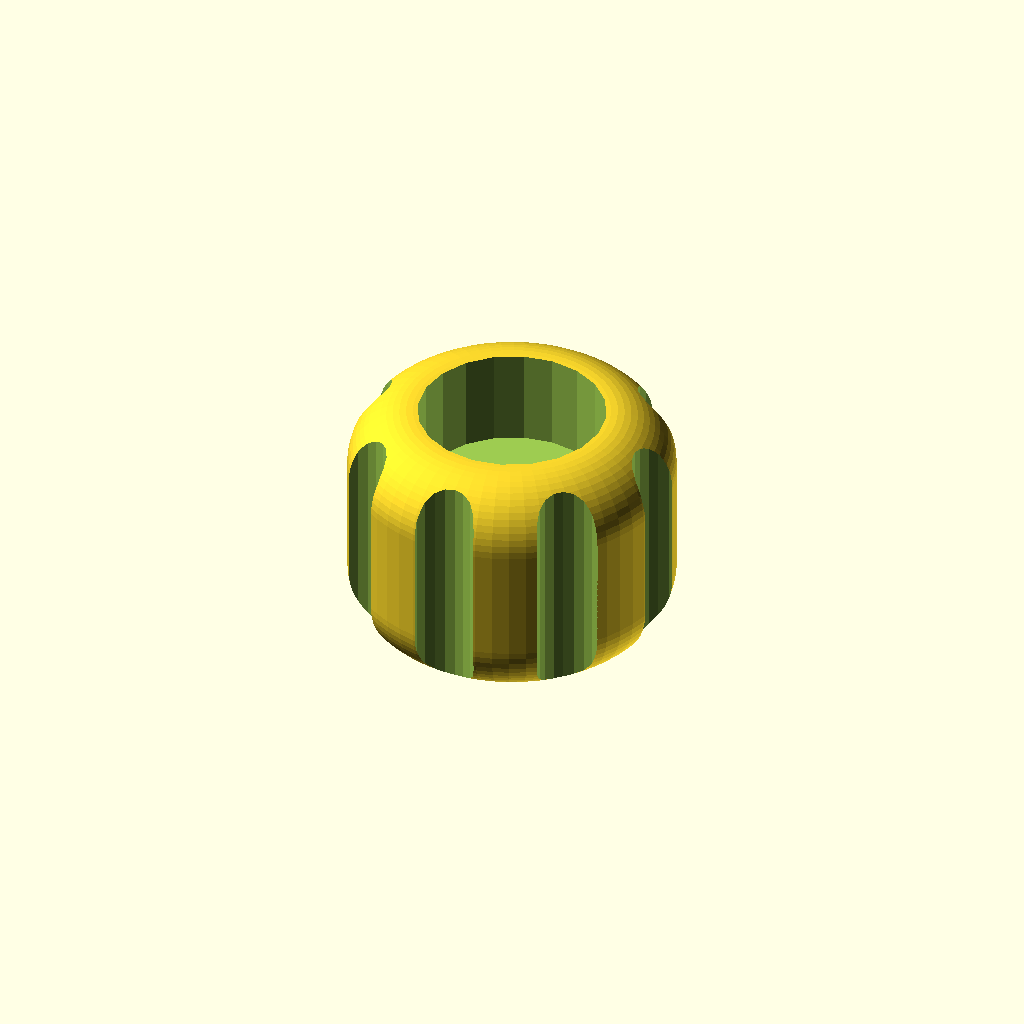
Cell 1: the model at its default parameters.
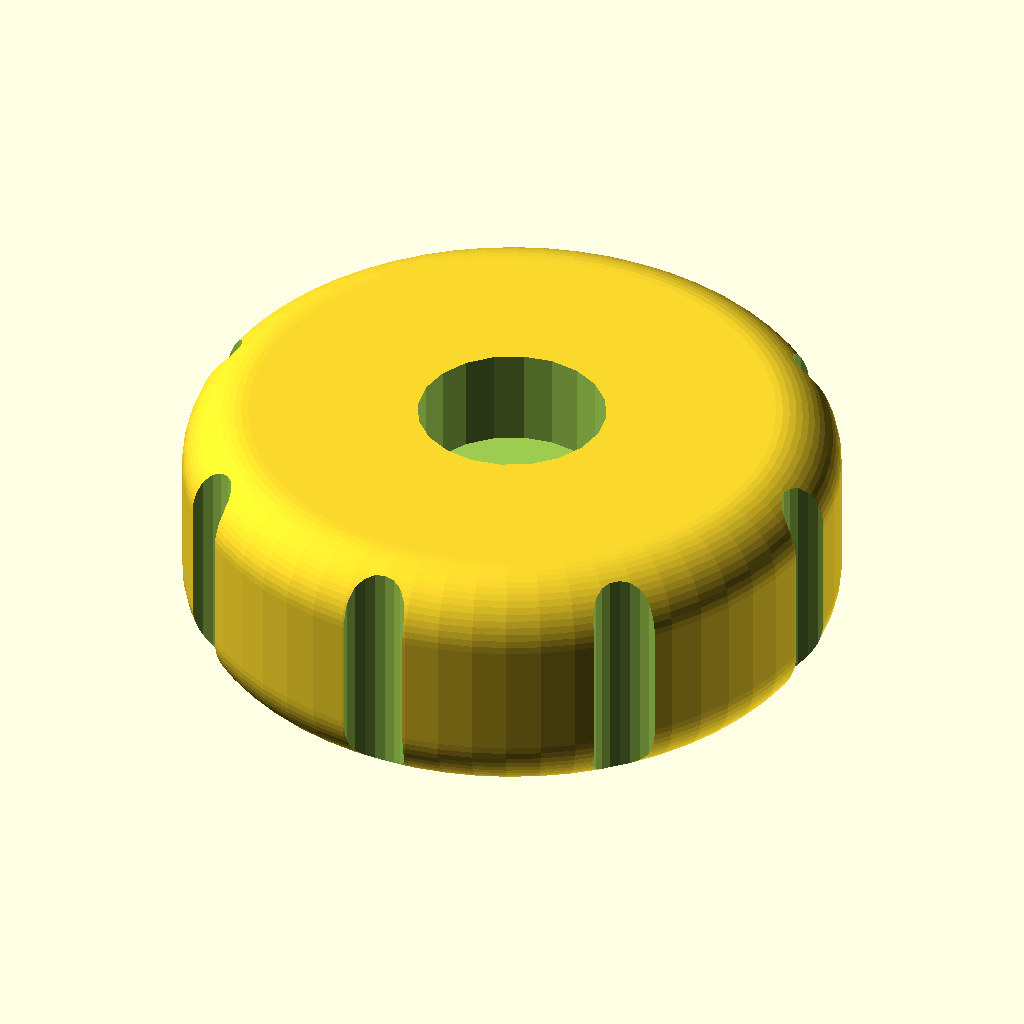
Cell 2: knob_diameter = 20 (everything else at default).
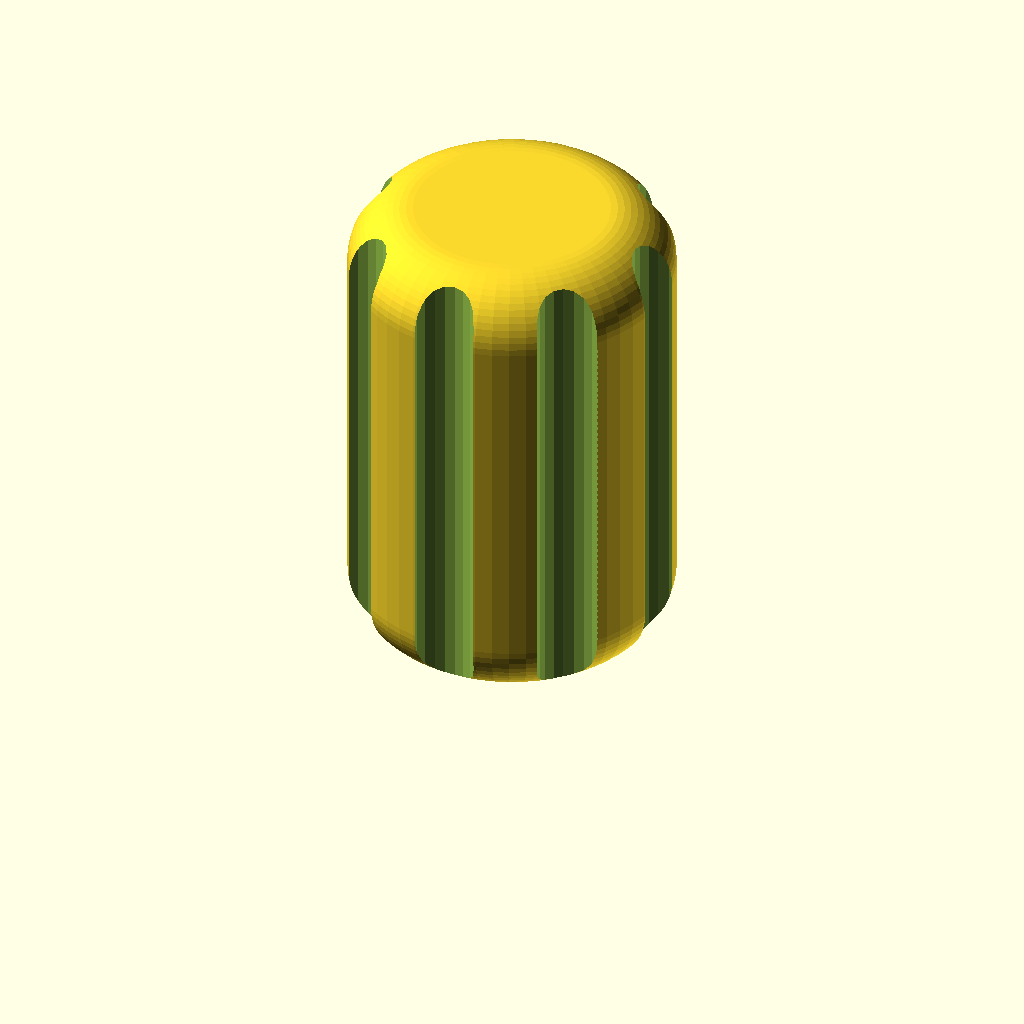
Cell 3: knob_length = 15 (everything else at default).
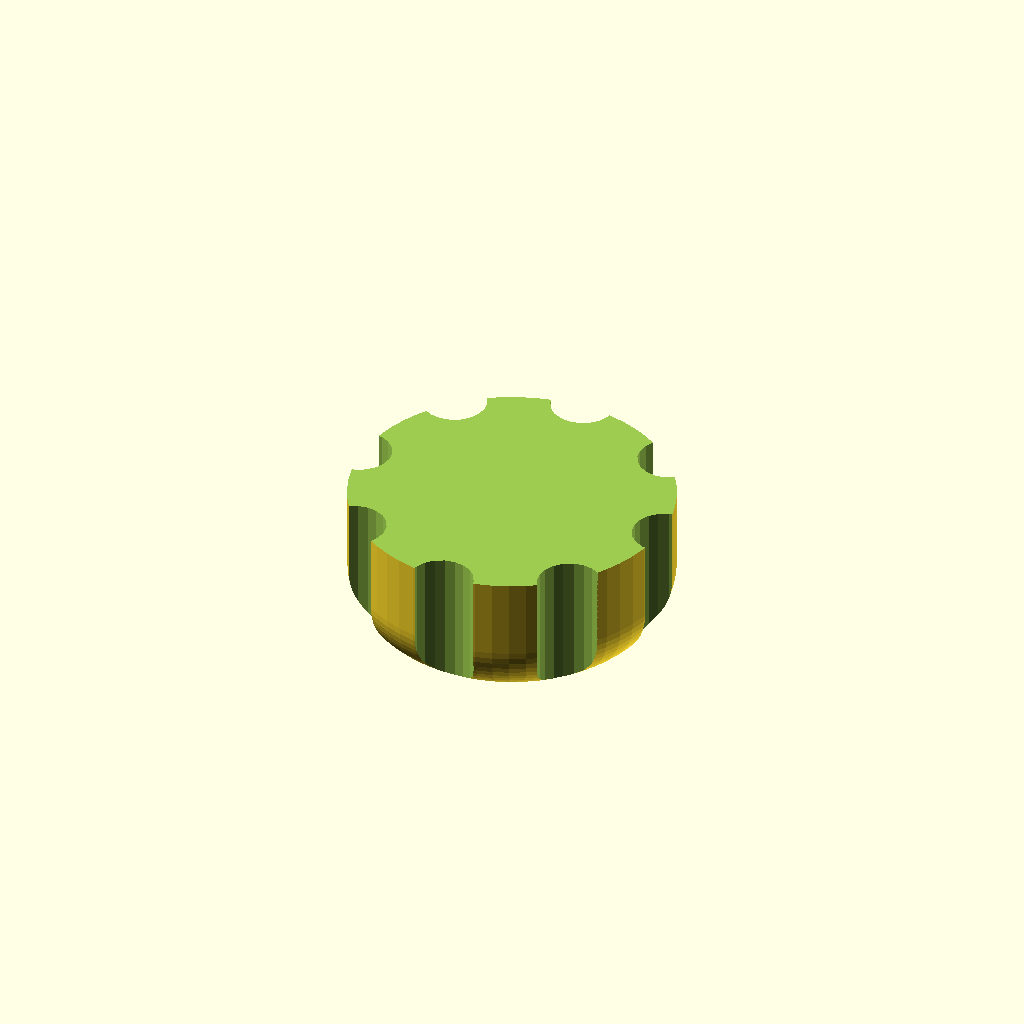
Cell 4 — socket_diameter set to 11.5, the other parameters unchanged.
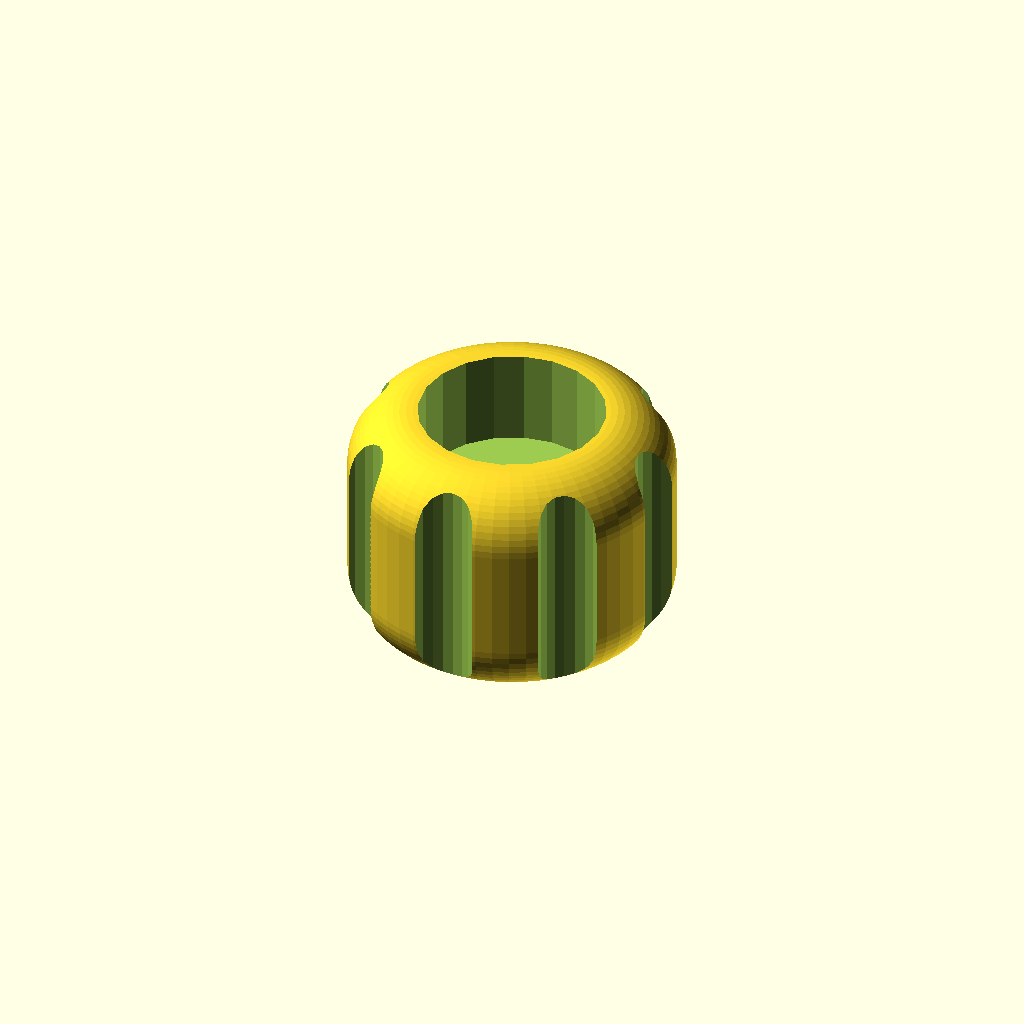
Cell 5 — knurling_offset set to 0.2, the other parameters unchanged.
One fixed orthographic camera (rotation 55°, 0°, 25°; colour scheme Cornfield) for every cell.
Source of the model, inputs/thingiverse/files/thing-3404522/files/knob.scad:
// Knob diameter
knob_diameter = 10;

// Knob length
knob_length = 7.5;

// Socket diameter
socket_diameter = 5.75;

// Socket depth
socket_depth = 3.1;

// Knurling offset
knurling_offset = 0.1;

// Knurling depth
knurling_depth = 1;

// Knurl count
knurl_count = 8;

// Knurling facets
knurling_facets = 20;


// Credit for the rounded_cylinder function goes to kevinfquinn.
// Copied from
// https://www.thingiverse.com/groups/openscad/forums/general/topic:17201
// on 2019-02-04.
module rounded_cylinder(r,h,n) {
  rotate_extrude(convexity=1) {
    offset(r=n) offset(delta=-n) square([r,h]);
    square([n,h]);
  }
}

difference() {
    kradius = knob_diameter / 2;
    rounded_cylinder(r=kradius, h=knob_length, n=2, $fn=60);
    kcircle_radius = kradius + knurling_offset;
    
    for(a=[0:360.0 / knurl_count:360]) {
        translate([kcircle_radius * cos(a), kcircle_radius * sin(a), 0]) {
            rounded_cylinder(h=knob_length, r=knurling_depth, n=1, $fn=knurling_facets);
        }
    }
    translate([0, 0, 4.5]) {
        cylinder(r=socket_diameter/2, h=socket_depth, $fn=20);
    }
}
Customizer parameters (derived from the source; name, type, default, range or options):
knob_diameter: number, default 10
knob_length: number, default 7.5
socket_diameter: number, default 5.75
socket_depth: number, default 3.1
knurling_offset: number, default 0.1
knurling_depth: number, default 1
knurl_count: number, default 8
knurling_facets: number, default 20
